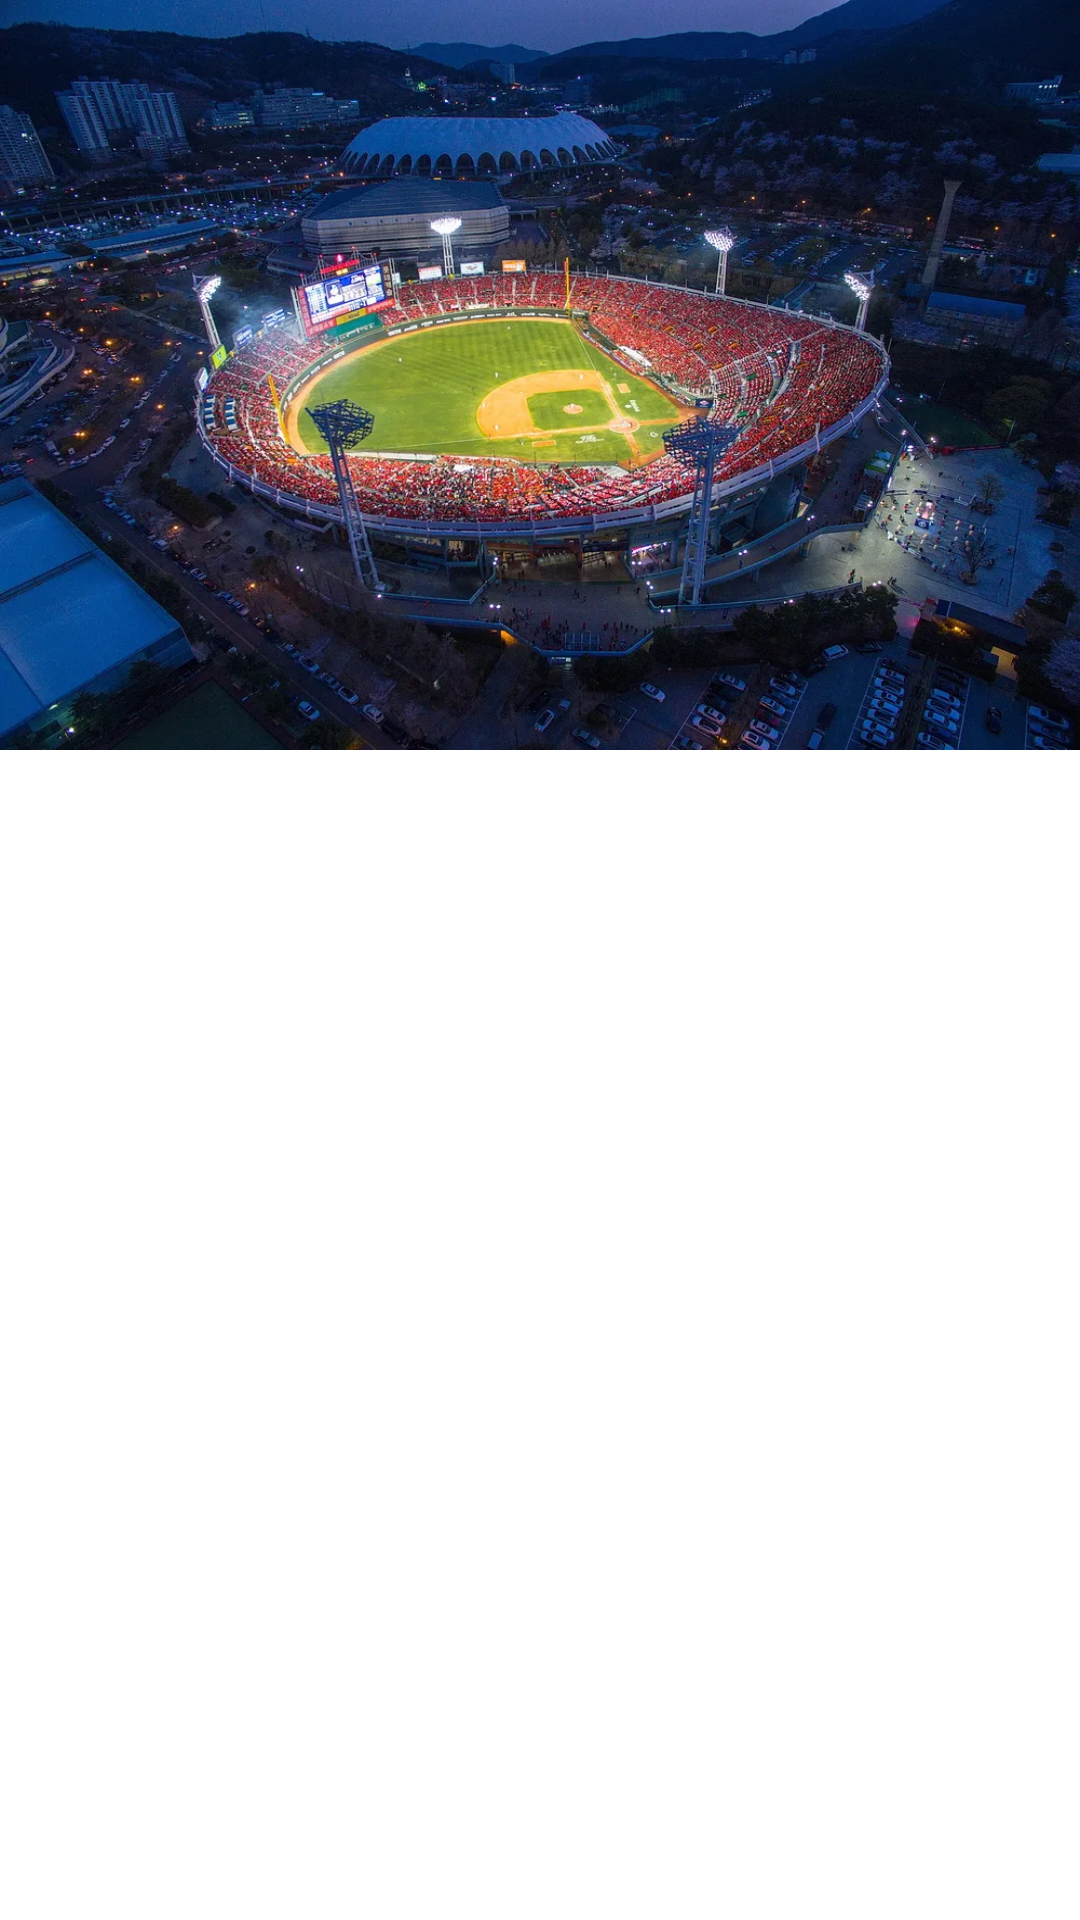

Layout XML and referenced resources for this Android screen:
<!-- AndroidManifest.xml: application theme Theme.BaseballMatching -->
<!-- res/layout/activity_game_detail.xml -->
<?xml version="1.0" encoding="utf-8"?>
<androidx.constraintlayout.widget.ConstraintLayout xmlns:android="http://schemas.android.com/apk/res/android"
    android:layout_width="match_parent"
    android:layout_height="match_parent"
    xmlns:app="http://schemas.android.com/apk/res-auto">

    <ImageView
        android:id="@+id/iv_ballpark"
        android:layout_width="match_parent"
        android:layout_height="250dp"
        android:scaleType="fitXY"
        android:src="@drawable/ballpark_lotte2"
        app:layout_constraintEnd_toEndOf="parent"
        app:layout_constraintStart_toStartOf="parent"
        app:layout_constraintTop_toTopOf="parent" />

</androidx.constraintlayout.widget.ConstraintLayout>
<!-- resources referenced by this layout -->
<resources>
  <!-- drawable ballpark_lotte2: webp bitmap (drawable, 179352 bytes) -->
  <style name="Theme.BaseballMatching" parent="Theme.MaterialComponents.DayNight.NoActionBar">
          
          <item name="colorPrimary">@color/purple_500</item>
          <item name="colorPrimaryVariant">@color/purple_700</item>
          <item name="colorOnPrimary">@color/white</item>
          
          <item name="colorSecondary">@color/teal_200</item>
          <item name="colorSecondaryVariant">@color/teal_700</item>
          <item name="colorOnSecondary">@color/black</item>
          
          <item name="android:statusBarColor">?attr/colorPrimaryVariant</item>
          
      </style>
  <!-- not gathered from this repository: default colours our renderer supplied (Android Studio template values) -->
  <color name="purple_500">#FF6200EE</color>
  <color name="purple_700">#FF3700B3</color>
  <color name="teal_200">#FF03DAC5</color>
  <color name="teal_700">#FF018786</color>
  <color name="black">#FF000000</color>
  <color name="white">#FFFFFFFF</color>
</resources>
